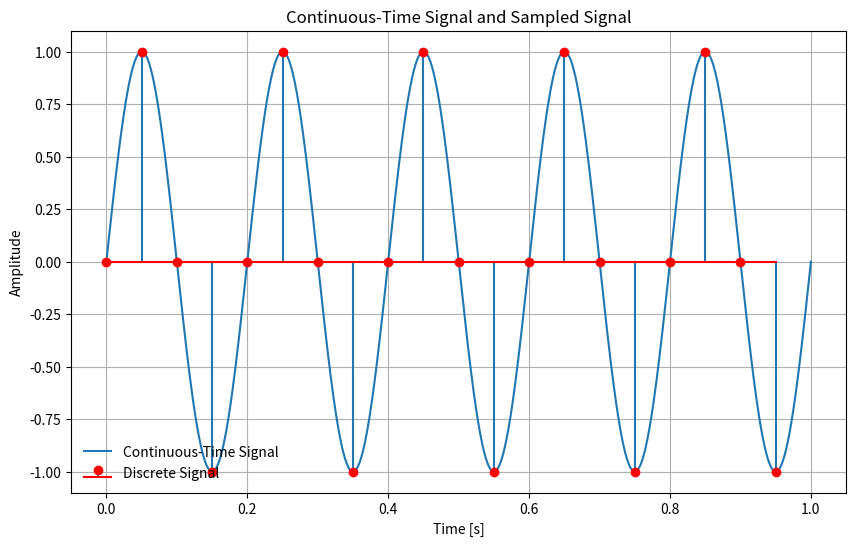

Recreate this plot in Python.
import numpy as np
import matplotlib.pyplot as plt

# Define the continuous-time signal
def x(t):
    return np.sin(2 * np.pi * 5 * t)

# Time interval
t_continuous = np.linspace(0, 1, 1000)  # High-resolution time for continuous signal

# Sampling rate
fs = 20  # Hz
Ts = 1 / fs  # Sampling interval
n_samples = np.arange(0, 1, Ts)  # Discrete time points

# Sample the signal at discrete time points
x_samples = x(n_samples)

# Plot the continuous signal and the sampled signal
plt.figure(figsize=(10, 6))
plt.plot(t_continuous, x(t_continuous), label='Continuous-Time Signal')
plt.stem(n_samples, x_samples, linefmt='-', markerfmt='ro', basefmt='r-', label='Discrete Signal')
plt.xlabel('Time [s]')
plt.ylabel('Amplitude')
plt.title('Continuous-Time Signal and Sampled Signal')
plt.legend(loc='lower left', frameon=False)
plt.grid(True)
plt.show()

